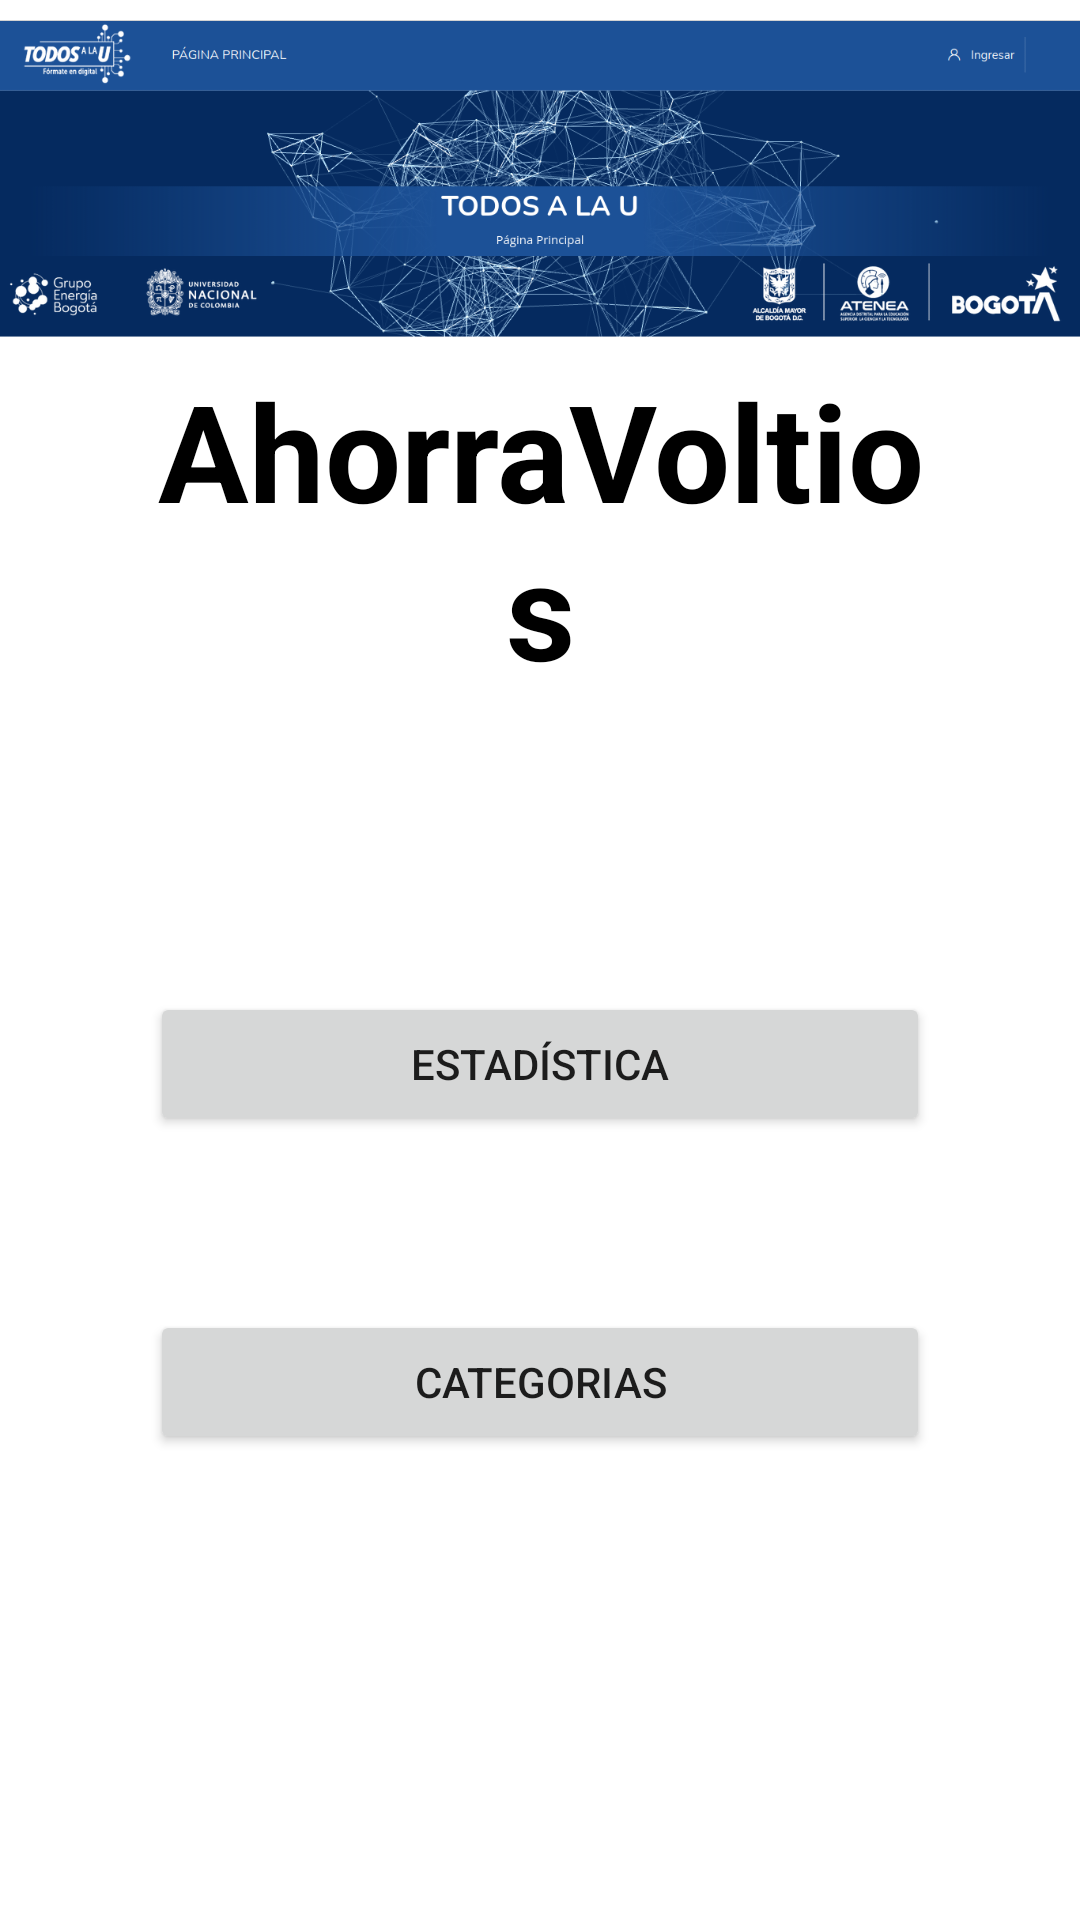

Android layout source for this screen:
<!-- AndroidManifest.xml: application theme Theme.AhorraVoltios -->
<!-- res/layout/activity_principal.xml -->
<?xml version="1.0" encoding="utf-8"?>
<androidx.constraintlayout.widget.ConstraintLayout xmlns:android="http://schemas.android.com/apk/res/android"
    xmlns:app="http://schemas.android.com/apk/res-auto"
    xmlns:tools="http://schemas.android.com/tools"
    android:layout_width="match_parent"
    android:layout_height="match_parent"
    tools:context=".Principal">


    <ImageView
        android:id="@+id/imageViewTopTitle"
        android:layout_width="wrap_content"
        android:layout_height="120dp"
        app:layout_constraintTop_toTopOf="parent"
        app:srcCompat="@drawable/toptitle" />

    <LinearLayout
        android:layout_width="match_parent"
        android:layout_height="0dp"
        android:layout_marginStart="50dp"
        android:layout_marginEnd="50dp"
        android:layout_marginBottom="100dp"
        android:orientation="vertical"
        app:layout_constraintBottom_toBottomOf="parent"
        app:layout_constraintEnd_toEndOf="parent"
        app:layout_constraintHorizontal_bias="1.0"
        app:layout_constraintStart_toStartOf="parent"
        app:layout_constraintTop_toBottomOf="@+id/imageViewTopTitle"
        app:layout_constraintVertical_bias="0.0">

        <TextView
            android:id="@+id/textViewTitle"
            android:layout_width="match_parent"
            android:layout_height="wrap_content"
            android:text="AhorraVoltios"
            android:textAlignment="center"
            android:textSize="45dp"
            android:textStyle="bold"
            android:textColor="@color/black"/>

        <Space
            android:layout_width="match_parent"
            android:layout_height="98dp" />

        <LinearLayout
            android:layout_width="match_parent"
            android:layout_height="58dp"
            android:orientation="horizontal">

            <Button
                android:id="@+id/btnEstadistica"
                android:layout_width="wrap_content"
                android:layout_height="wrap_content"
                android:layout_weight="1"
                android:text="Estadística"
                app:icon="@android:drawable/ic_menu_sort_by_size" />
        </LinearLayout>

        <Space
            android:layout_width="match_parent"
            android:layout_height="48dp" />

        <LinearLayout
            android:layout_width="match_parent"
            android:layout_height="58dp"
            android:orientation="horizontal">

            <Button
                android:id="@+id/btnCategoria"
                android:layout_width="wrap_content"
                android:layout_height="wrap_content"
                android:layout_weight="1"
                android:text="Categorias"
                app:icon="@android:drawable/ic_menu_preferences" />
        </LinearLayout>

        <Space
            android:layout_width="match_parent"
            android:layout_height="48dp" />

        <LinearLayout
            android:layout_width="match_parent"
            android:layout_height="58dp"
            android:orientation="horizontal">

            <Button
                android:id="@+id/btnConsejo"
                android:layout_width="wrap_content"
                android:layout_height="wrap_content"
                android:layout_weight="1"
                android:text="Consejos"
                app:icon="@android:drawable/ic_menu_day" />
        </LinearLayout>

    </LinearLayout>

    <LinearLayout
        android:layout_width="match_parent"
        android:layout_height="40sp"
        android:layout_marginTop="680dp"
        android:orientation="vertical"
        app:layout_constraintBottom_toBottomOf="parent"
        app:layout_constraintTop_toTopOf="parent">


        <ImageView
            android:id="@+id/imageView"
            android:layout_width="match_parent"
            android:layout_height="40dp"
            app:srcCompat="@drawable/buttontitle" />

    </LinearLayout>

</androidx.constraintlayout.widget.ConstraintLayout>
<!-- resources referenced by this layout -->
<resources>
  <!-- drawable buttontitle: png bitmap (drawable, 38782 bytes) -->
  <!-- drawable toptitle: png bitmap (drawable, 251215 bytes) -->
  <style name="Theme.AhorraVoltios" parent="Theme.MaterialComponents.DayNight.DarkActionBar">
          
          <item name="colorPrimary">@color/purple_500</item>
          <item name="colorPrimaryVariant">@color/purple_700</item>
          <item name="colorOnPrimary">@color/white</item>
          
          <item name="colorSecondary">@color/teal_200</item>
          <item name="colorSecondaryVariant">@color/teal_700</item>
          <item name="colorOnSecondary">@color/black</item>
          
          <item name="android:statusBarColor">?attr/colorPrimaryVariant</item>
          
      </style>
  <!-- not gathered from this repository: default colours our renderer supplied (Android Studio template values) -->
  <color name="purple_500">#FF6200EE</color>
  <color name="purple_700">#FF3700B3</color>
  <color name="teal_200">#FF03DAC5</color>
  <color name="teal_700">#FF018786</color>
  <color name="black">#FF000000</color>
  <color name="white">#FFFFFFFF</color>
</resources>
